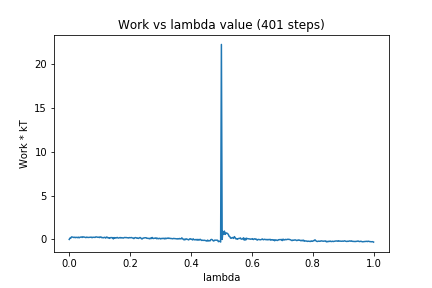

The table this chart was drawn from, first rows:
0, 0.0
1, 0.1561
2, 0.1435
3, 0.2888
4, 0.2753
5, 0.2581
6, 0.2187
7, 0.2567
8, 0.1999
9, 0.2442
10, 0.2319
11, 0.205
12, 0.2597
13, 0.1873
14, 0.2449
15, 0.2677
16, 0.2808
17, 0.2303
18, 0.302
19, 0.2695
20, 0.269
21, 0.233
22, 0.208
23, 0.2697
24, 0.2366
25, 0.2264
26, 0.2355
27, 0.238
28, 0.2513
29, 0.2605
30, 0.1989
31, 0.2488
32, 0.2478
33, 0.2444
34, 0.2296
35, 0.2901
36, 0.2825
37, 0.2596
38, 0.2359
39, 0.2665
40, 0.2142
41, 0.2844
42, 0.2693
43, 0.1908
44, 0.2189
45, 0.1849
46, 0.2382
47, 0.2316
48, 0.1548
49, 0.2713
50, 0.2507
51, 0.1712
52, 0.206
53, 0.1238
54, 0.1849
55, 0.2223
56, 0.1971
57, 0.2027
58, 0.05961
59, 0.2142
60, 0.1441
... 340 more rows
